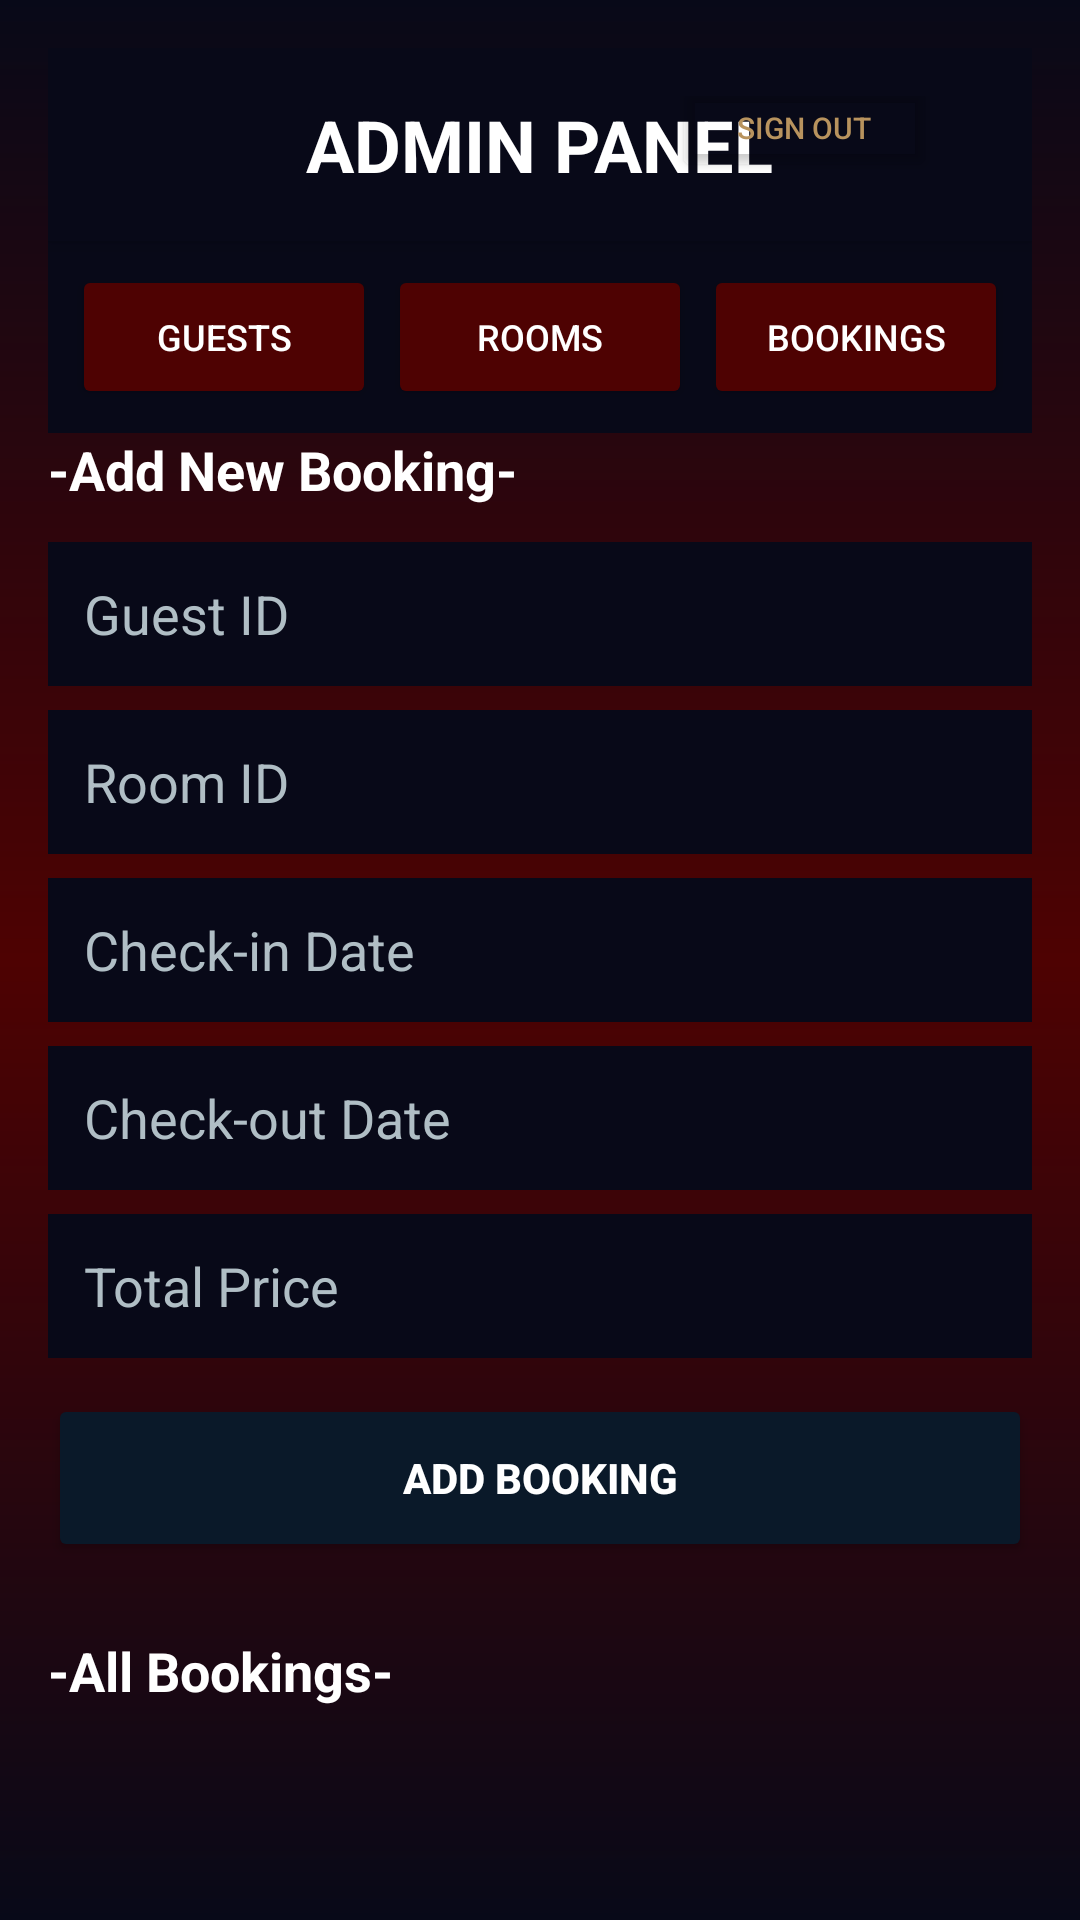

Write the Android layout XML for this screen, with the resource values it uses.
<!-- AndroidManifest.xml: application theme Theme.Zocean -->
<!-- res/layout/activity_admin_panel_bookings.xml -->
<?xml version="1.0" encoding="utf-8"?>
<LinearLayout xmlns:android="http://schemas.android.com/apk/res/android"
    android:id="@+id/sectionBookings"
    android:layout_width="match_parent"
    android:layout_height="match_parent"
    android:orientation="vertical"
    android:background="@drawable/gradient_background3"
    android:padding="16dp">

    <LinearLayout
        android:layout_width="match_parent"
        android:layout_height="wrap_content"
        android:orientation="vertical"
        android:background="@color/darkBlue"
        android:padding="16dp"
        android:elevation="4dp">

        <TextView
            android:layout_width="wrap_content"
            android:layout_height="wrap_content"
            android:text="ADMIN PANEL"
            android:textSize="24sp"
            android:textColor="#FFFFFF"
            android:textStyle="bold"
            android:layout_gravity="center"/>

        <Button
            android:id="@+id/btnAdminSignOut"
            android:layout_width="wrap_content"
            android:layout_height="36dp"
            android:layout_gravity="end"
            android:layout_marginTop="-40dp"
            android:layout_marginEnd="16dp"
            android:text="SIGN OUT"
            android:textSize="10sp"
            android:textColor="@color/luxuryGold"
            android:backgroundTint="@android:color/transparent"/>

    </LinearLayout>

    <LinearLayout
        android:layout_width="match_parent"
        android:layout_height="wrap_content"
        android:orientation="horizontal"
        android:background="@color/darkBlue"
        android:padding="8dp">

        <Button
            android:id="@+id/tabGuests"
            android:layout_width="0dp"
            android:layout_height="48dp"
            android:layout_weight="1"
            android:text="GUESTS"
            android:textSize="12sp"
            android:backgroundTint="@color/darkRed"
            android:textColor="#FFFFFF"
            android:layout_marginEnd="4dp"/>

        <Button
            android:id="@+id/tabRooms"
            android:layout_width="0dp"
            android:layout_height="48dp"
            android:layout_weight="1"
            android:text="ROOMS"
            android:textSize="12sp"
            android:backgroundTint="@color/darkRed"
            android:textColor="#FFFFFF"
            android:layout_marginEnd="4dp"/>

        <Button
            android:id="@+id/tabBookings"
            android:layout_width="0dp"
            android:layout_height="48dp"
            android:layout_weight="1"
            android:text="BOOKINGS"
            android:textSize="12sp"
            android:backgroundTint="@color/darkRed"
            android:textColor="#FFFFFF"/>
    </LinearLayout>

    <TextView
        android:layout_width="wrap_content"
        android:layout_height="wrap_content"
        android:text="-Add New Booking-"
        android:textSize="18sp"
        android:textColor="#FFFFFF"
        android:textStyle="bold"
        android:layout_marginBottom="12dp"/>

    <EditText
        android:id="@+id/et_usernameInput"
        android:layout_width="match_parent"
        android:layout_height="48dp"
        android:hint="Guest ID"
        android:textColorHint="#B0BEC5"
        android:textColor="#FFFFFF"
        android:background="@color/darkBlue"
        android:padding="12dp"
        android:layout_marginBottom="8dp"/>

    <EditText
        android:id="@+id/et_inputBookingRoomId"
        android:layout_width="match_parent"
        android:layout_height="48dp"
        android:hint="Room ID"
        android:textColorHint="#B0BEC5"
        android:textColor="#FFFFFF"
        android:background="@color/darkBlue"
        android:padding="12dp"
        android:layout_marginBottom="8dp"/>

    <EditText
        android:id="@+id/et_inputCheckIn"
        android:layout_width="match_parent"
        android:layout_height="48dp"
        android:hint="Check-in Date"
        android:textColorHint="#B0BEC5"
        android:textColor="#FFFFFF"
        android:background="@color/darkBlue"
        android:padding="12dp"
        android:layout_marginBottom="8dp"/>

    <EditText
        android:id="@+id/et_inputCheckOut"
        android:layout_width="match_parent"
        android:layout_height="48dp"
        android:hint="Check-out Date"
        android:textColorHint="#B0BEC5"
        android:textColor="#FFFFFF"
        android:background="@color/darkBlue"
        android:padding="12dp"
        android:layout_marginBottom="8dp"/>

    <EditText
        android:id="@+id/et_inputTotalPrice"
        android:layout_width="match_parent"
        android:layout_height="48dp"
        android:hint="Total Price"
        android:inputType="number"
        android:textColorHint="#B0BEC5"
        android:textColor="#FFFFFF"
        android:background="@color/darkBlue"
        android:padding="12dp"
        android:layout_marginBottom="12dp"/>

    <Button
        android:id="@+id/b_AddBooking"
        android:layout_width="match_parent"
        android:layout_height="56dp"
        android:text="ADD BOOKING"
        android:backgroundTint="@color/darkNavy"
        android:textColor="#FFFFFF"
        android:textStyle="bold"
        android:layout_marginBottom="24dp"/>

    <TextView
        android:layout_width="wrap_content"
        android:layout_height="wrap_content"
        android:text="-All Bookings-"
        android:textSize="18sp"
        android:textColor="#FFFFFF"
        android:textStyle="bold"
        android:layout_marginBottom="12dp"/>

    <ScrollView
        android:layout_width="match_parent"
        android:layout_height="match_parent">

        <LinearLayout
            android:id="@+id/bookingListContainer"
            android:layout_width="match_parent"
            android:layout_height="wrap_content"
            android:orientation="vertical">
        </LinearLayout>
    </ScrollView>

</LinearLayout>
<!-- resources referenced by this layout -->
<resources>
  <color name="darkBlue">#080918</color>
  <color name="darkNavy">#FF0A1929</color>
  <color name="darkRed">#4e0202</color>
  <color name="luxuryGold">#FFB8935E</color>
  <!-- drawable gradient_background3 (drawable) -->
  <?xml version="1.0" encoding="utf-8"?>
  <shape xmlns:android="http://schemas.android.com/apk/res/android"
      android:shape="rectangle">
  
      <gradient
          android:type="linear"
          android:startColor="#080918"
          android:centerColor="#4e0202"
          android:endColor="#080918"
          android:angle="70" />
  
  </shape>
  <style name="Theme.Zocean" parent="Base.Theme.Zocean" />
  <style name="Base.Theme.Zocean" parent="Theme.Material3.DayNight.NoActionBar">
          
          
      </style>
</resources>
